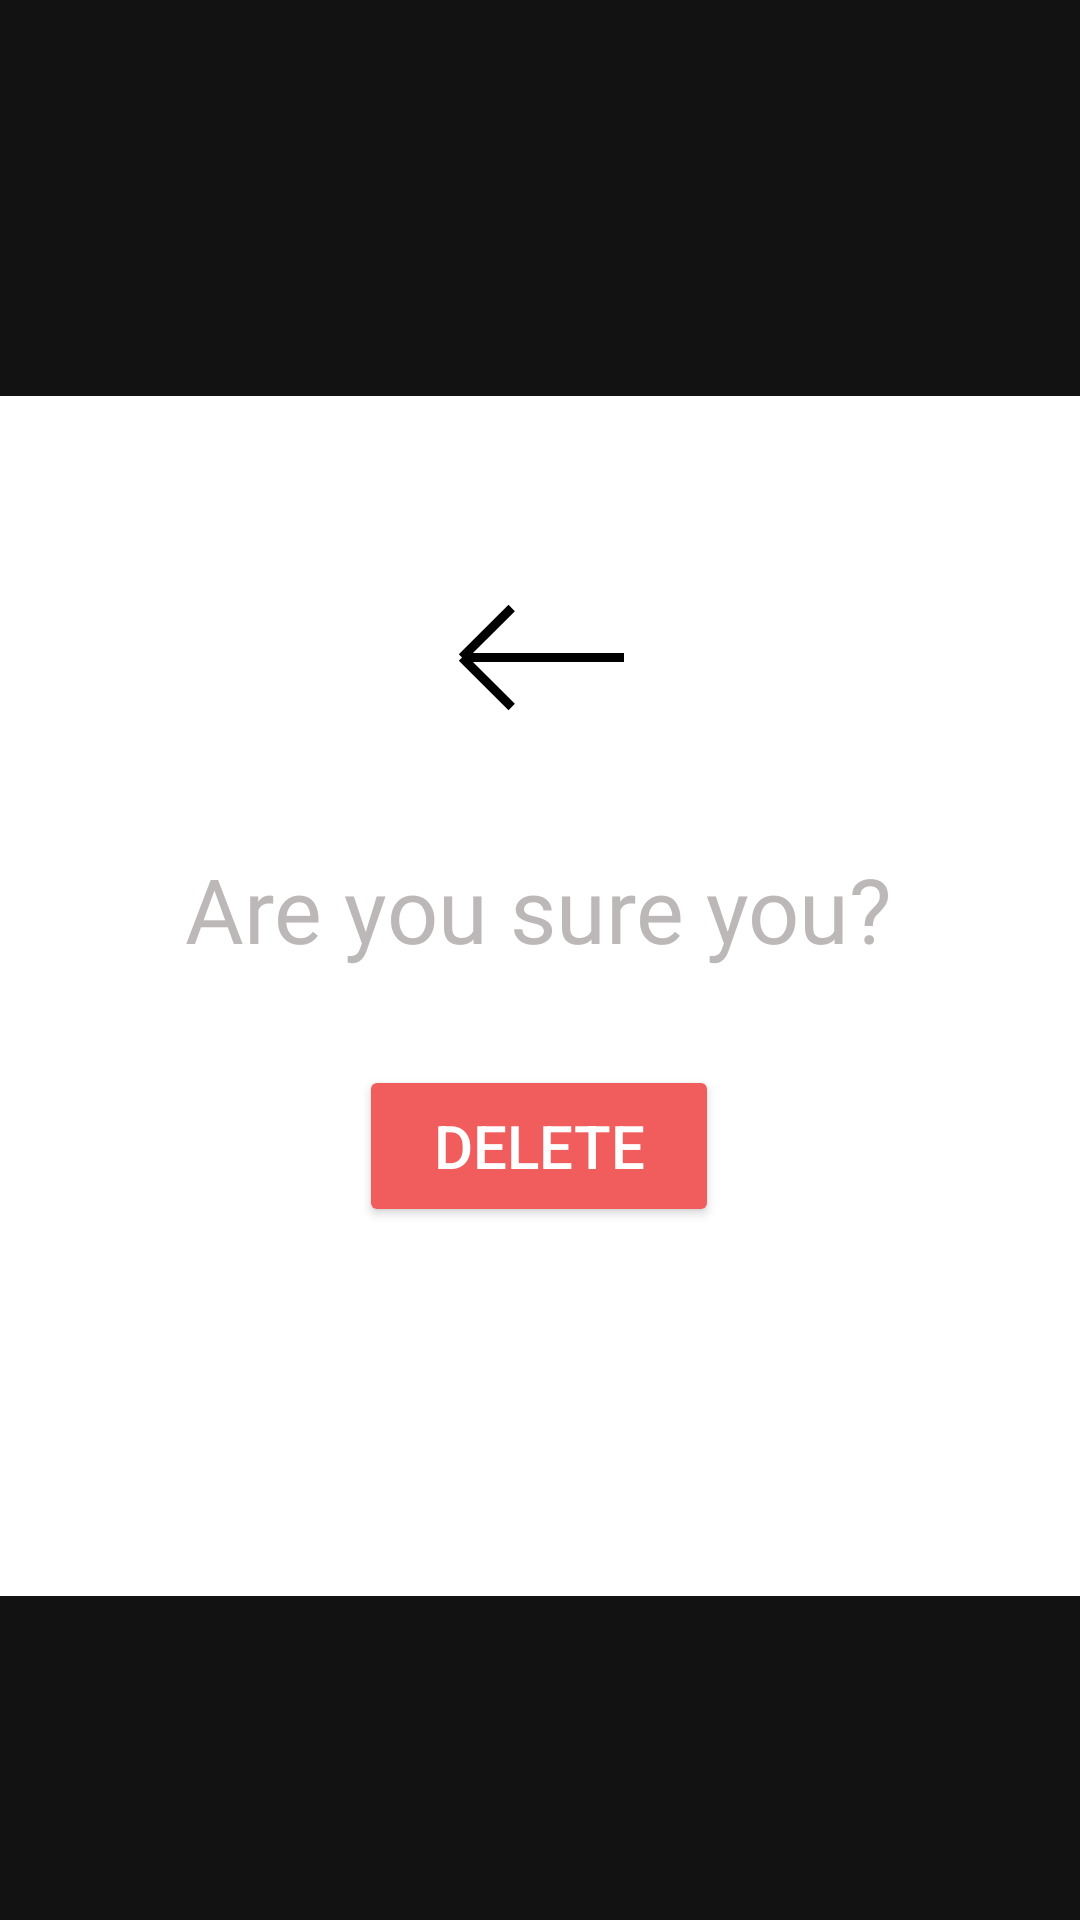

This screen was rendered from an Android layout file. Write that file and the resources it references.
<!-- AndroidManifest.xml: application theme Theme.GENIIPROJECT -->
<!-- res/layout/are_u_sure_popup.xml -->
<?xml version="1.0" encoding="utf-8"?>
<androidx.constraintlayout.widget.ConstraintLayout xmlns:android="http://schemas.android.com/apk/res/android"
    xmlns:app="http://schemas.android.com/apk/res-auto"

    xmlns:tools="http://schemas.android.com/tools"
    android:layout_width="match_parent"
    android:layout_height="match_parent"
    android:background="#00F4F4F4"
    android:backgroundTint="#FFFFFF">

    <FrameLayout
        android:id="@+id/frameLayout"
        android:layout_width="match_parent"
        android:layout_height="400dp"
        app:layout_constraintBottom_toBottomOf="parent"
        app:layout_constraintTop_toTopOf="parent"
        app:layout_constraintVertical_bias="0.55"
        tools:layout_editor_absoluteX="1dp">

        <androidx.constraintlayout.widget.ConstraintLayout
            android:layout_width="match_parent"
            android:layout_height="match_parent"
            android:background="#FFFFFF">


            <TextView
                android:id="@+id/title"
                android:layout_width="wrap_content"
                android:layout_height="wrap_content"
                android:layout_gravity="center"
                android:fontFamily="@font/montserrat_alternates"
                android:text="Are you sure you?"
                android:textColor="#BCB8B8"
                android:textSize="30dp"
                app:layout_constraintBottom_toBottomOf="parent"
                app:layout_constraintEnd_toEndOf="parent"
                app:layout_constraintHorizontal_bias="0.497"
                app:layout_constraintStart_toStartOf="parent"
                app:layout_constraintTop_toTopOf="parent"
                app:layout_constraintVertical_bias="0.419" />

            <ImageButton
                android:id="@+id/goBack"
                android:layout_width="94dp"
                android:layout_height="77dp"
                android:backgroundTint="#00FFFFFF"
                app:layout_constraintBottom_toBottomOf="parent"
                app:layout_constraintEnd_toEndOf="parent"
                app:layout_constraintHorizontal_bias="0.498"
                app:layout_constraintStart_toStartOf="parent"
                app:layout_constraintTop_toTopOf="parent"
                app:layout_constraintVertical_bias="0.151"
                app:srcCompat="@drawable/back" />

            <Button
                android:id="@+id/delete"

                android:layout_width="120dp"
                android:layout_height="54dp"
                android:layout_marginTop="32dp"
                android:backgroundTint="#F15D5D"
                android:text="Delete"
                android:textColor="#FFFFFF"
                android:textSize="20dp"
                app:layout_constraintBottom_toBottomOf="parent"
                app:layout_constraintEnd_toEndOf="parent"
                app:layout_constraintHorizontal_bias="0.498"
                app:layout_constraintStart_toStartOf="parent"
                app:layout_constraintTop_toBottomOf="@+id/title"
                app:layout_constraintVertical_bias="0.0" />


        </androidx.constraintlayout.widget.ConstraintLayout>

    </FrameLayout>

</androidx.constraintlayout.widget.ConstraintLayout>
<!-- resources referenced by this layout -->
<resources>
  <!-- drawable back (drawable) -->
  <vector xmlns:android="http://schemas.android.com/apk/res/android"
      android:width="57dp"
      android:height="37dp"
      android:viewportWidth="57"
      android:viewportHeight="37">
    <path
        android:pathData="M19.56,2L3,18.5M3,18.5L19.56,35M3,18.5H57"
        android:strokeWidth="3"
        android:fillColor="#00000000"
        android:strokeColor="#000000"/>
  </vector>
  <style name="Theme.GENIIPROJECT" parent="Base.Theme.GENIIPROJECT" />
  <style name="Base.Theme.GENIIPROJECT" parent="Theme.MaterialComponents">
          
          
      </style>
</resources>
